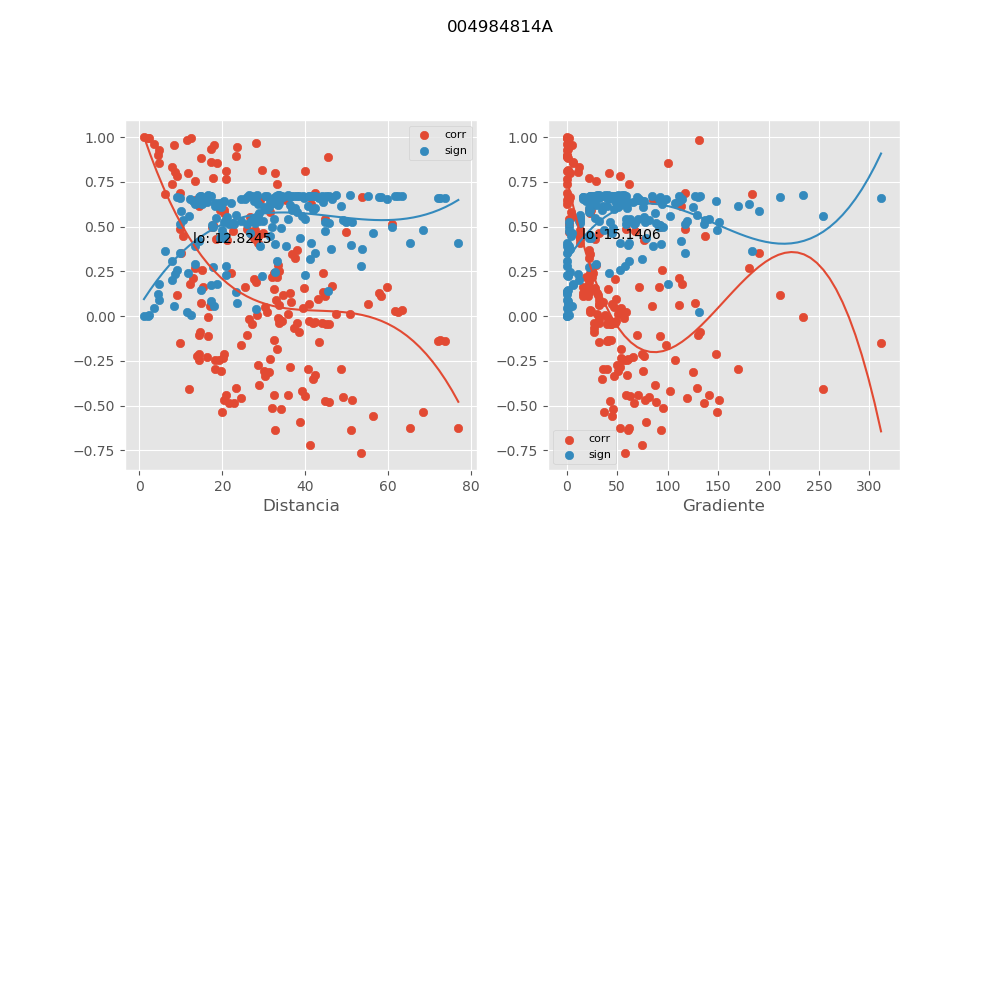

Data behind this chart, as committed beside it:
, mx_co, mx_di, mx_gr, mx_si
0, -0.2259, 16.22, 65.38, 0.6401
1, -0.221, 13.93, 76.16, 0.6416
2, -0.2115, 14.29, 74.22, 0.6443
3, -0.4881, 22.74, 66.95, 0.5138
4, 0.6911, 42.39, 0.7845, 0.3524
5, -0.3347, 30.33, 47.06, 0.5989
6, 0.8125, 20.96, 0.1, 0.2292
7, -0.2711, 28.65, 49.82, 0.6249
8, -0.4406, 32.56, 58.63, 0.5436
9, -0.2817, 36.41, 52.42, 0.6209
10, 0.6491, 29.1, 0.2225, 0.3903
11, -0.5938, 38.72, 78.82, 0.4367
12, 0.4691, 49.85, 2.427, 0.5261
13, -0.6269, 65.41, 61.35, 0.4094
14, -0.5601, 56.41, 44.77, 0.4629
15, 0.9949, 12.44, 2.652, 0.006877
16, 0.7659, 20.92, 0.7949, 0.2789
17, 0.6477, 35.27, 2.743, 0.3916
18, -0.7231, 41.15, 74.17, 0.3218
19, 0.9952, 2.311, 0.0, 0.006454
20, 0.9975, 2.106, 0.0, 0.00337
21, 0.5957, 20.5, 22.53, 0.4351
22, -0.03784, 37.98, 27.05, 0.6735
23, 0.4819, 27.98, 13.11, 0.5178
24, 0.01113, 35.76, 29.72, 0.6744
25, 0.4563, 28.9, 12.69, 0.5341
26, 0.2529, 33.68, 25.18, 0.6314
27, 0.3712, 38.05, 22.29, 0.5815
28, 0.1168, 34.62, 30.82, 0.6653
29, -0.03113, 42.49, 46.86, 0.6738
30, 0.1634, 59.82, 15.71, 0.6565
31, -0.1407, 73.73, 40.04, 0.6611
32, 0.03495, 63.42, 23.1, 0.6737
33, -0.2343, 20.22, 54.08, 0.6375
34, 0.004835, 28.39, 37.95, 0.6745
35, 0.1694, 46.44, 20.76, 0.6551
36, -0.0424, 45.73, 43.55, 0.6733
37, 0.9989, 1.08, 0.0, 0.001549
38, 0.5742, 20.28, 22.77, 0.4521
39, -0.09092, 38.46, 26.72, 0.6689
40, 0.4301, 28, 13.1, 0.5497
41, -0.03732, 33.66, 31.57, 0.6735
42, 0.4061, 28.54, 12.85, 0.5633
43, 0.2211, 33.28, 25.49, 0.6415
44, 0.3248, 37.63, 22.54, 0.6033
45, 0.06171, 33.63, 31.73, 0.6719
46, -0.03962, 41.82, 47.62, 0.6734
47, 0.112, 58.41, 16.09, 0.666
48, -0.1354, 72.59, 40.68, 0.6621
49, 0.02555, 62.43, 23.47, 0.674
50, -0.2441, 18.3, 59.75, 0.6343
51, -0.04488, 27.05, 39.83, 0.6731
52, 0.1106, 44.82, 21.5, 0.6662
53, -0.04529, 44.97, 44.28, 0.6731
54, 0.5945, 19.32, 23.9, 0.4361
55, -0.06554, 37.4, 27.47, 0.6716
56, 0.4571, 27, 13.58, 0.5336
57, -0.01477, 33.65, 31.58, 0.6743
58, 0.4344, 27.62, 13.28, 0.5472
59, 0.2427, 32.38, 26.2, 0.6347
... 130 more rows
